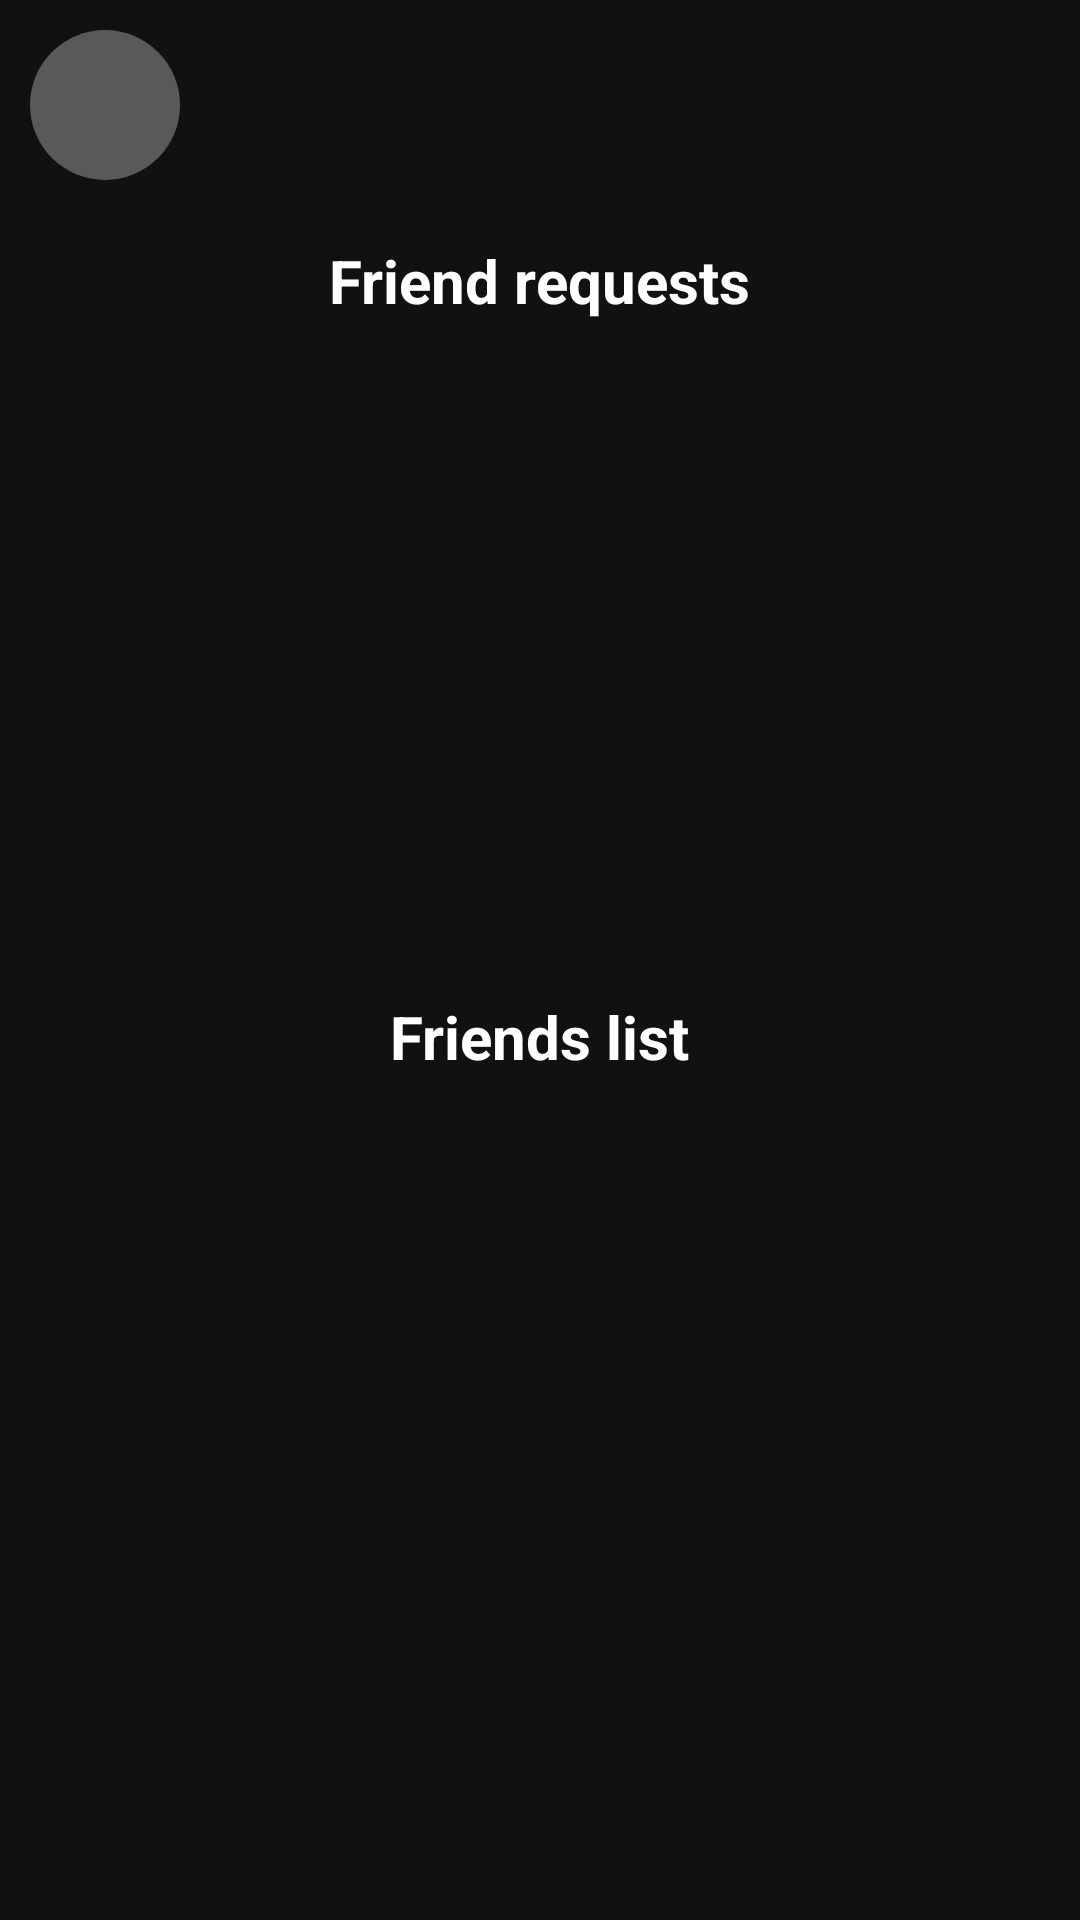

Produce the Android XML layout that renders to this screen, including the resource entries it uses.
<!-- AndroidManifest.xml: application theme Theme.LocketClone -->
<!-- res/layout/activity_friends.xml -->
<?xml version="1.0" encoding="utf-8"?>
<LinearLayout xmlns:android="http://schemas.android.com/apk/res/android"
    xmlns:app="http://schemas.android.com/apk/res-auto"
    xmlns:tools="http://schemas.android.com/tools"
    android:layout_width="match_parent"
    android:layout_height="match_parent"
    android:background="@color/black"
    android:orientation="vertical"
    tools:context=".view.friends.FriendsActivity">

    <ImageButton
        android:id="@+id/btn_back"
        android:layout_width="50dp"
        android:layout_height="50dp"
        android:layout_marginStart="10dp"
        android:layout_marginTop="10dp"
        android:background="@drawable/btn_gray_button"
        app:srcCompat="@drawable/ic_back" />

    <TextView
        android:id="@+id/textView8"
        android:layout_width="wrap_content"
        android:layout_height="wrap_content"
        android:layout_gravity="center"
        android:layout_marginTop="20dp"
        android:text="Friend requests"
        android:textColor="@color/white"
        android:textSize="20sp"
        android:textStyle="bold" />

    <androidx.recyclerview.widget.RecyclerView
        android:id="@+id/rv_friend_request"
        android:layout_width="match_parent"
        android:layout_height="200dp"
        android:layout_marginTop="5dp">

    </androidx.recyclerview.widget.RecyclerView>

    <TextView
        android:id="@+id/textView9"
        android:layout_width="wrap_content"
        android:layout_height="wrap_content"
        android:layout_gravity="center"
        android:layout_marginTop="20dp"
        android:text="Friends list"
        android:textColor="@color/white"
        android:textSize="20sp"
        android:textStyle="bold" />

    <androidx.recyclerview.widget.RecyclerView
        android:id="@+id/rv_friends_list"
        android:layout_width="match_parent"
        android:layout_height="match_parent"
        android:layout_marginTop="5dp" />


</LinearLayout>
<!-- resources referenced by this layout -->
<resources>
  <color name="black">#111111</color>
  <color name="white">#FFFFFFFF</color>
  <!-- drawable btn_gray_button (drawable) -->
  <?xml version="1.0" encoding="utf-8"?>
  <shape xmlns:android="http://schemas.android.com/apk/res/android" android:shape="rectangle">
      
      <solid android:color="@color/gray"/>
  
      <corners
          android:radius="100dp"/>
      
      <padding
          android:top="10dp"
          android:left="10dp"
          android:right="10dp"
          android:bottom="10dp"/>
  </shape>
  <style name="Theme.LocketClone" parent="Base.Theme.LocketClone" />
      //Tao bo goc transparent va dieu chinh kich thuoc thong bao
  <color name="gray">#595959</color>
  <style name="Base.Theme.LocketClone" parent="Theme.Material3.DayNight.NoActionBar">
          
          <item name="colorPrimaryVariant">@color/black</item>
          
          <item name="android:statusBarColor">@android:color/black</item>
      </style>
</resources>
